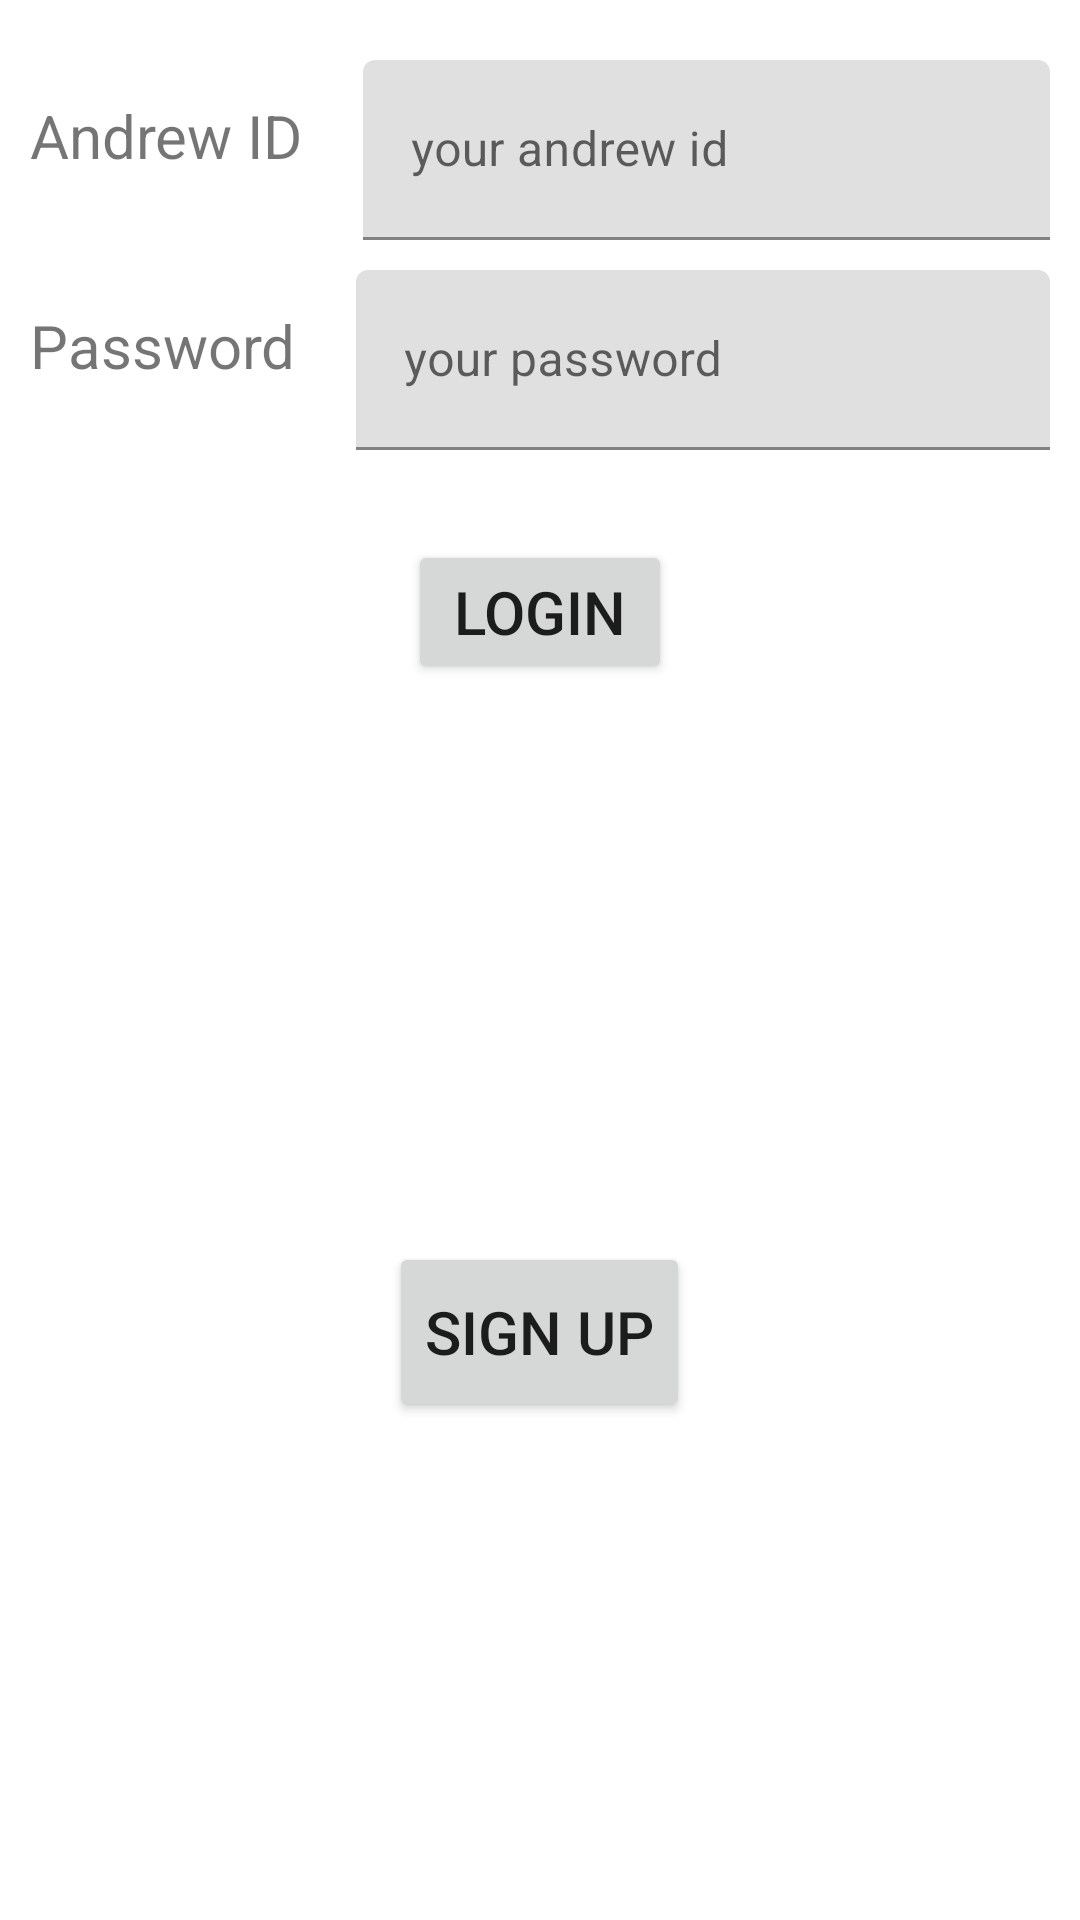

The Android layout XML behind this screen, and the referenced resources:
<!-- AndroidManifest.xml: application theme Theme.SpeakOut -->
<!-- res/layout/activity_login.xml -->
<?xml version="1.0" encoding="utf-8"?>
<androidx.constraintlayout.widget.ConstraintLayout xmlns:android="http://schemas.android.com/apk/res/android"
    xmlns:app="http://schemas.android.com/apk/res-auto"
    xmlns:tools="http://schemas.android.com/tools"
    android:layout_width="match_parent"
    android:layout_height="match_parent"
    tools:context=".general.activities.LoginActivity">

    <LinearLayout
        android:id="@+id/upper"
        android:layout_width="match_parent"
        android:layout_height="0dp"
        android:layout_margin="10sp"
        android:orientation="vertical"
        app:layout_constraintHeight_percent="0.5"
        app:layout_constraintStart_toStartOf="parent"
        app:layout_constraintTop_toTopOf="parent">

        <LinearLayout
            android:layout_width="match_parent"
            android:layout_height="wrap_content"
            android:orientation="horizontal">

            <TextView

                android:layout_width="wrap_content"
                android:layout_height="wrap_content"
                android:text="@string/andrew_id"
                android:textSize="20sp" />

            <com.google.android.material.textfield.TextInputLayout
                android:layout_width="match_parent"
                android:layout_height="60sp"
                android:layout_marginLeft="20sp"
                android:layout_marginTop="10sp"
                android:hint="your andrew id">

                <com.google.android.material.textfield.TextInputEditText
                    android:id="@+id/andrew_id_login_id"
                    android:layout_width="match_parent"
                    android:layout_height="match_parent" />
            </com.google.android.material.textfield.TextInputLayout>
        </LinearLayout>

        <LinearLayout
            android:layout_width="match_parent"
            android:layout_height="wrap_content"
            android:orientation="horizontal">

            <TextView
                android:layout_width="wrap_content"
                android:layout_height="wrap_content"
                android:text="@string/password"
                android:textSize="20sp" />

            <com.google.android.material.textfield.TextInputLayout
                android:layout_width="match_parent"
                android:layout_height="60sp"
                android:layout_marginLeft="20sp"
                android:layout_marginTop="10sp"
                android:hint="your password">

                <com.google.android.material.textfield.TextInputEditText
                    android:id="@+id/password_login_id"
                    android:inputType="textPassword"
                    android:layout_width="match_parent"
                    android:layout_height="match_parent" />
            </com.google.android.material.textfield.TextInputLayout>
        </LinearLayout>

        <LinearLayout
            android:layout_width="match_parent"
            android:layout_height="70sp"
            android:layout_margin="30sp"
            android:gravity="center_horizontal"
            android:orientation="horizontal">

            <Button
                android:id="@+id/login_btn_id"
                android:layout_width="wrap_content"
                android:layout_height="wrap_content"
                android:text="@string/login_btn_txt"
                android:textSize="20sp" />
            />
        </LinearLayout>

    </LinearLayout>

    <LinearLayout
        android:id="@+id/middle1"
        android:layout_width="match_parent"
        android:layout_height="0dp"
        android:layout_margin="10sp"
        android:orientation="vertical"
        app:layout_constraintHeight_percent="0.1"
        app:layout_constraintStart_toStartOf="parent"
        app:layout_constraintTop_toBottomOf="@id/upper">

    </LinearLayout>

    <LinearLayout
        android:id="@+id/middle2"
        android:layout_width="match_parent"
        android:layout_height="0dp"
        android:layout_margin="10sp"
        android:orientation="vertical"
        app:layout_constraintHeight_percent="0.1"
        app:layout_constraintStart_toStartOf="parent"
        app:layout_constraintTop_toBottomOf="@id/middle1">
        <LinearLayout
            android:layout_width="match_parent"
            android:layout_height="60sp"
            android:gravity="center_horizontal"
            android:orientation="horizontal">

            <Button
                android:id="@+id/signup_login_btn_id"
                android:layout_width="wrap_content"
                android:layout_height="match_parent"
                android:text="@string/sign_up"
                android:textSize="20sp" />
            />
        </LinearLayout>

    </LinearLayout>
</androidx.constraintlayout.widget.ConstraintLayout>
<!-- resources referenced by this layout -->
<resources>
  <string name="andrew_id">Andrew ID</string>
  <string name="login_btn_txt">Login</string>
  <string name="password">Password</string>
  <string name="sign_up">Sign up</string>
  <style name="Theme.SpeakOut" parent="Theme.MaterialComponents.DayNight.DarkActionBar">
          
          <item name="colorPrimary">@color/purple_500</item>
          <item name="colorPrimaryVariant">@color/purple_700</item>
          <item name="colorOnPrimary">@color/white</item>
          
          <item name="colorSecondary">@color/teal_200</item>
          <item name="colorSecondaryVariant">@color/teal_700</item>
          <item name="colorOnSecondary">@color/black</item>
          
          <item name="android:statusBarColor" tools:targetApi="l">?attr/colorPrimaryVariant</item>
          
      </style>
  <color name="purple_500">#C30208</color>
  <color name="purple_700">#980101</color>
  <color name="white">#FFFFFFFF</color>
  <color name="teal_200">#FF03DAC5</color>
  <color name="teal_700">#FF018786</color>
  <color name="black">#FF000000</color>
</resources>
